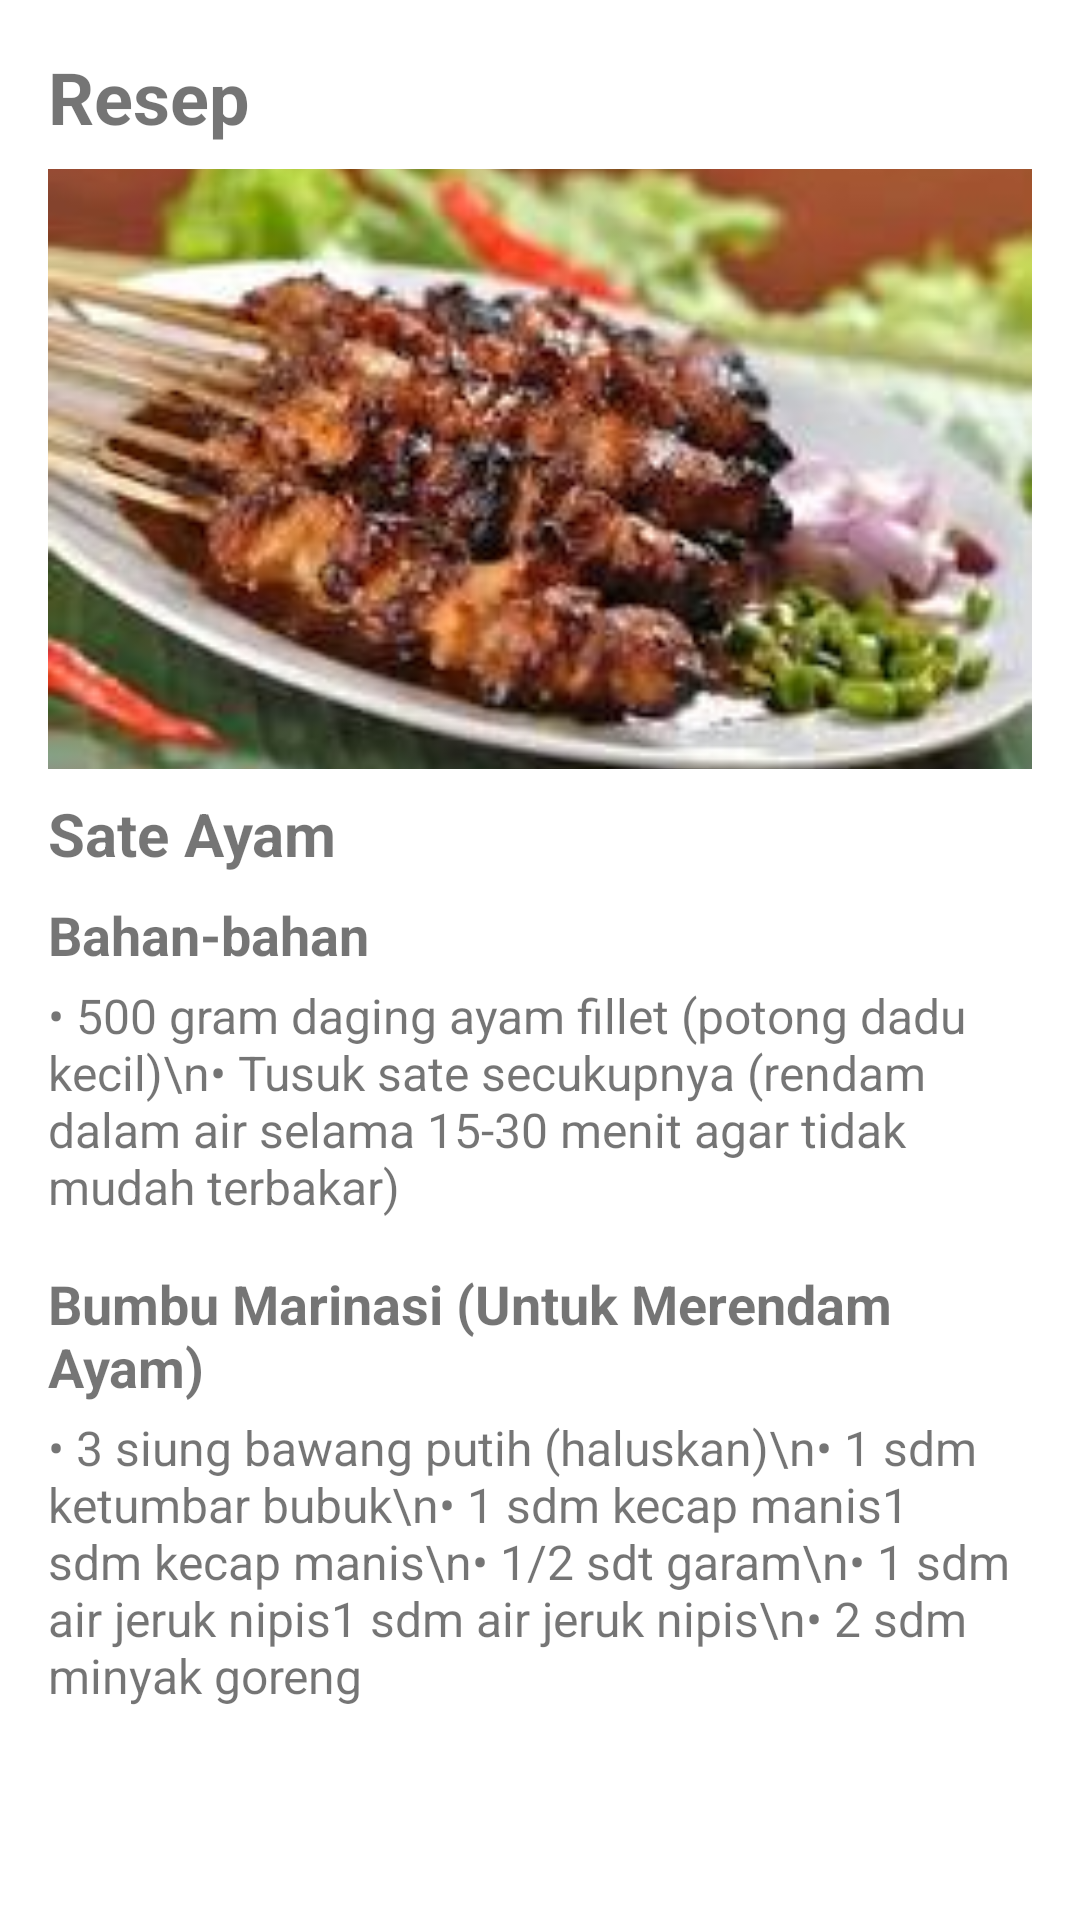

Reconstruct the res/layout file that produces this screen, plus the resources it refers to.
<!-- AndroidManifest.xml: application theme Theme.AplikasiResepMakanan -->
<!-- res/layout/activity_main5.xml -->
<?xml version="1.0" encoding="utf-8"?>
<ScrollView xmlns:android="http://schemas.android.com/apk/res/android"
    android:layout_width="match_parent"
    android:layout_height="match_parent">

    <LinearLayout
        android:layout_width="match_parent"
        android:layout_height="wrap_content"
        android:orientation="vertical"
        android:padding="16dp">

        <TextView
            android:id="@+id/textTitle"
            android:layout_width="wrap_content"
            android:layout_height="wrap_content"
            android:text="Resep"
            android:textSize="24sp"
            android:textStyle="bold"
            android:layout_gravity="center_vertical"
            android:paddingBottom="8dp" />

        <ImageView
            android:id="@+id/imageView"
            android:layout_width="match_parent"
            android:layout_height="200dp"
            android:src="@drawable/sate"
            android:scaleType="centerCrop"
            android:layout_gravity="center_horizontal" />

        <TextView
            android:id="@+id/textRecipeName"
            android:layout_width="wrap_content"
            android:layout_height="wrap_content"
            android:text="Sate Ayam"
            android:textSize="20sp"
            android:textStyle="bold"
            android:paddingTop="8dp" />

        <TextView
            android:id="@+id/textIngredientsTitle"
            android:layout_width="wrap_content"
            android:layout_height="wrap_content"
            android:text="Bahan-bahan"
            android:textSize="18sp"
            android:textStyle="bold"
            android:paddingTop="8dp"
            android:paddingBottom="4dp" />

        <TextView
            android:id="@+id/textIngredients"
            android:layout_width="wrap_content"
            android:layout_height="wrap_content"
            android:text="• 500 gram daging ayam fillet (potong dadu kecil)\n• Tusuk sate secukupnya (rendam dalam air selama 15-30 menit agar tidak mudah terbakar)"
            android:textSize="16sp"
            android:paddingBottom="8dp" />
        <TextView
            android:id="@+id/textIngredientsTitle2"
            android:layout_width="wrap_content"
            android:layout_height="wrap_content"
            android:text="Bumbu Marinasi (Untuk Merendam Ayam)"
            android:textSize="18sp"
            android:textStyle="bold"
            android:paddingTop="8dp"
            android:paddingBottom="4dp" />
        <TextView
            android:id="@+id/textIngredients2"
            android:layout_width="wrap_content"
            android:layout_height="wrap_content"
            android:text="• 3 siung bawang putih (haluskan)\n• 1 sdm ketumbar bubuk\n• 1 sdm kecap manis1 sdm kecap manis\n• 1/2 sdt garam\n• 1 sdm air jeruk nipis1 sdm air jeruk nipis\n• 2 sdm minyak goreng"
            android:textSize="16sp"
            android:paddingBottom="8dp" />

    </LinearLayout>
</ScrollView>
<!-- resources referenced by this layout -->
<resources>
  <!-- drawable sate: jpg bitmap (drawable, 9368 bytes) -->
  <style name="Theme.AplikasiResepMakanan" parent="Theme.MaterialComponents.DayNight.DarkActionBar">
          
          <item name="colorPrimary">@color/purple_500</item>
          <item name="colorPrimaryVariant">@color/purple_700</item>
          <item name="colorOnPrimary">@color/white</item>
          
          <item name="colorSecondary">@color/teal_200</item>
          <item name="colorSecondaryVariant">@color/teal_700</item>
          <item name="colorOnSecondary">@color/black</item>
          
          <item name="android:statusBarColor">?attr/colorPrimaryVariant</item>
          
      </style>
  <!-- not gathered from this repository: default colours our renderer supplied (Android Studio template values) -->
  <color name="purple_500">#FF6200EE</color>
  <color name="purple_700">#FF3700B3</color>
  <color name="teal_200">#FF03DAC5</color>
  <color name="teal_700">#FF018786</color>
  <color name="black">#FF000000</color>
  <color name="white">#FFFFFFFF</color>
</resources>
